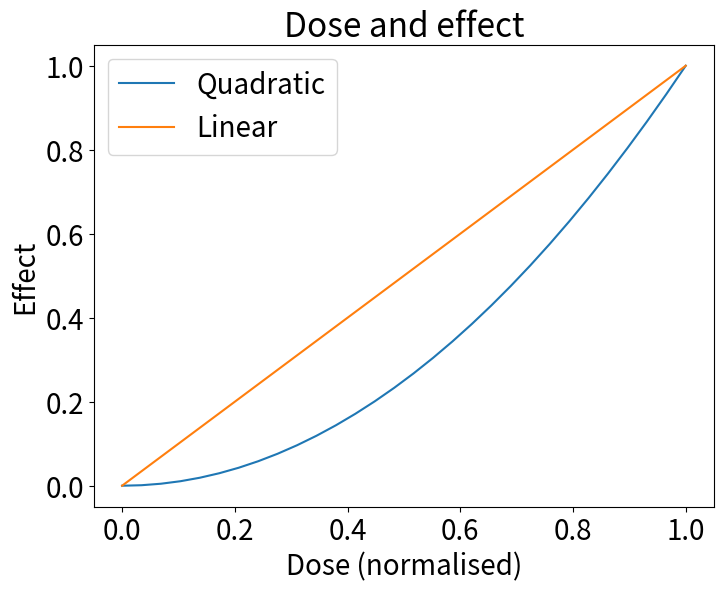

Source code (Python):
import numpy as np
import matplotlib.pyplot as plt

# plt.rc() sets each size to the value it has anyway under font.size 20.
plt.rcParams['font.size'] = 20
plt.rc('font', size=20)
plt.rc('axes', titlesize=24, labelsize=20)
plt.rc('legend', fontsize=20)

x = np.linspace(0, 1, 30)
fig, ax = plt.subplots(figsize=(8, 6))
ax.plot(x, x ** 2, label='Quadratic')
ax.plot(x, x, label='Linear')
ax.set_xlabel('Dose (normalised)')
ax.set_ylabel('Effect')
ax.set_title('Dose and effect')
ax.tick_params(labelsize=20)
ax.legend()
fig.savefig('rc-same.png', dpi=300)
